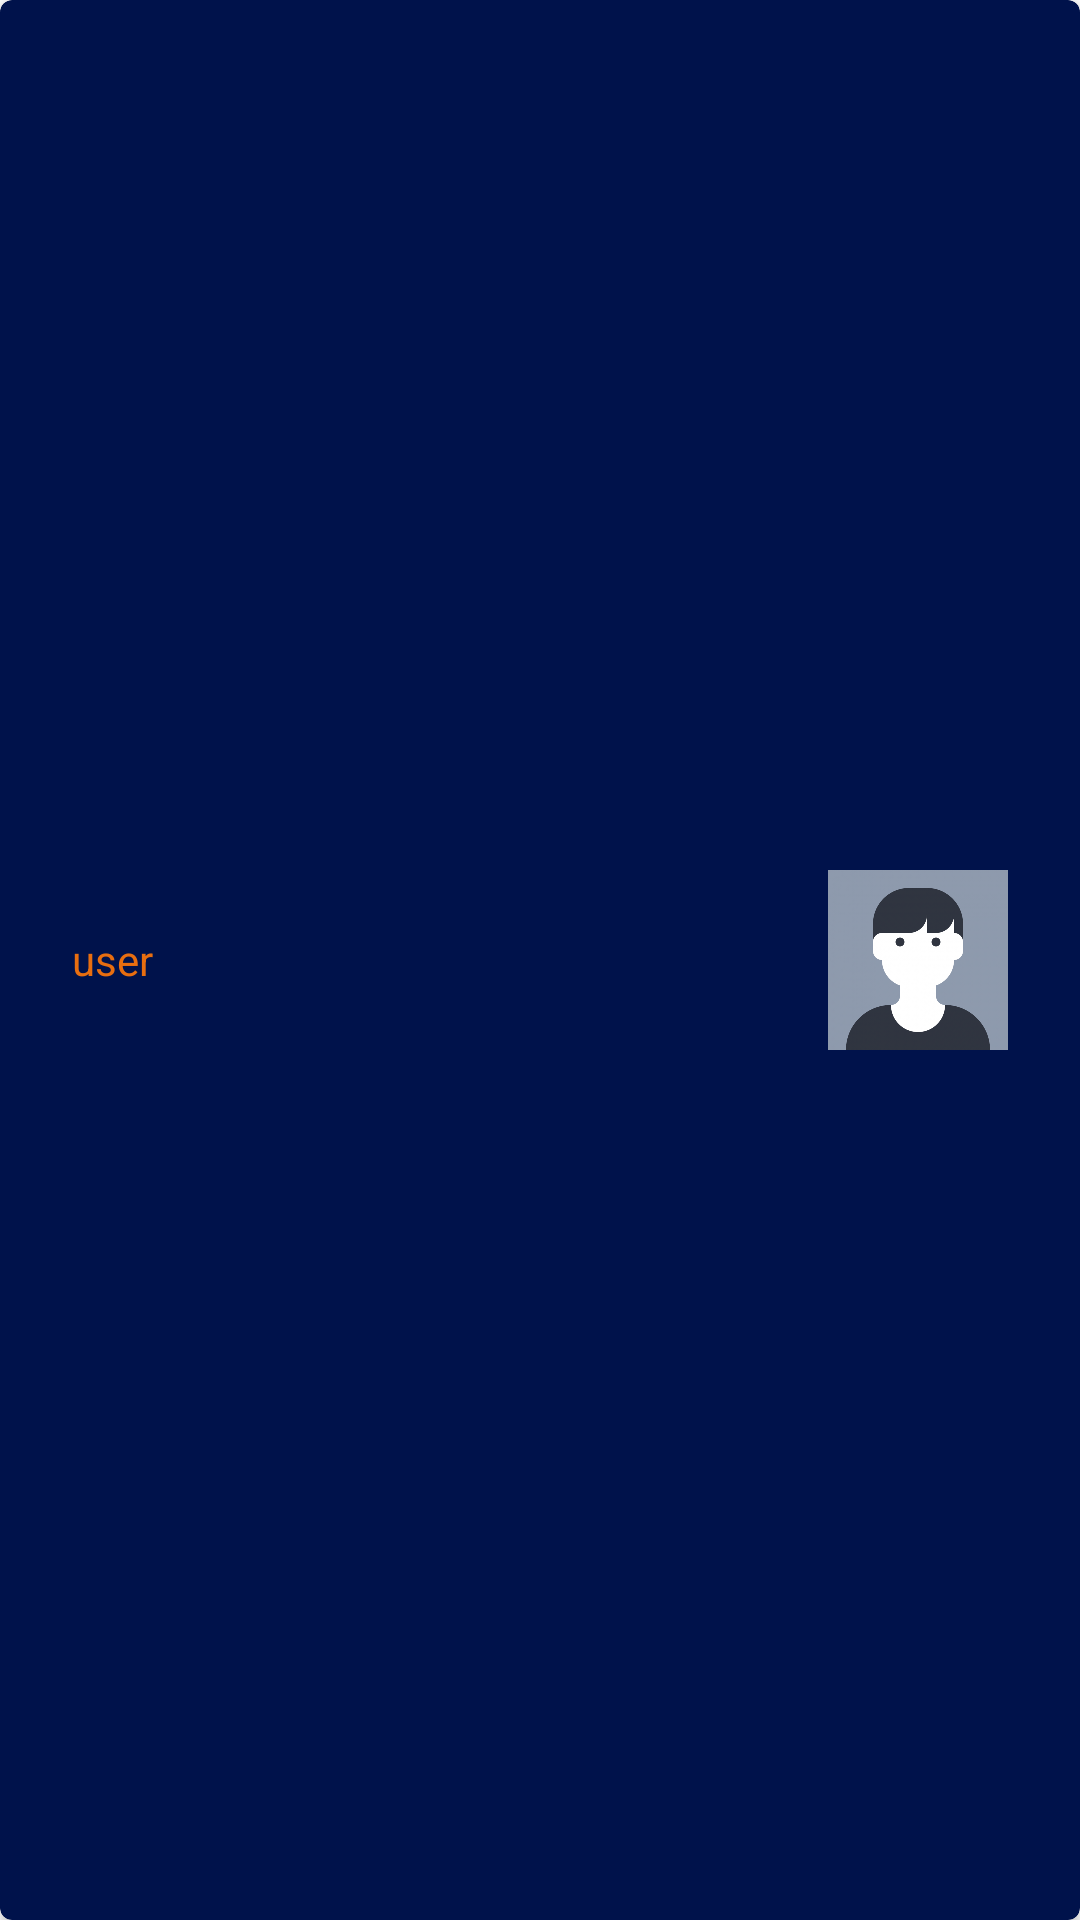

Here is an Android app screen rendered from its layout file. Give the layout XML and the strings, colors and styles it references.
<!-- AndroidManifest.xml: application theme Theme.Mobdev4 -->
<!-- res/layout/item.xml -->
<?xml version="1.0" encoding="utf-8"?>
<androidx.cardview.widget.CardView xmlns:android="http://schemas.android.com/apk/res/android"
    xmlns:app="http://schemas.android.com/apk/res-auto"
    xmlns:tools="http://schemas.android.com/tools"
    android:layout_width="match_parent"
    android:layout_height="wrap_content"
    app:cardCornerRadius="4dp"
    android:layout_marginVertical="4dp"
    android:layout_marginHorizontal="8dp"
    app:cardBackgroundColor="@color/dark_blue">

    <ImageView
        android:layout_width="60dp"
        android:layout_height="60dp"
        android:layout_gravity="center|end"
        android:layout_marginVertical="8dp"
        android:layout_marginHorizontal="24dp"
        android:src="@drawable/img" />
    <TextView
        android:id="@+id/name"
        android:layout_width="wrap_content"
        android:layout_height="60dp"
        android:layout_gravity="center|start"
        android:layout_marginVertical="8dp"
        android:layout_marginHorizontal="24dp"
        android:gravity="center"
        android:textColor="@color/orange"
        android:text="user"/>
</androidx.cardview.widget.CardView>
<!-- resources referenced by this layout -->
<resources>
  <color name="dark_blue">#00124B</color>
  <color name="orange">#E86E10</color>
  <!-- drawable img: png bitmap (drawable, 53147 bytes) -->
  <style name="Theme.Mobdev4" parent="Theme.MaterialComponents.DayNight.DarkActionBar">
          
          <item name="colorPrimary">@color/dark_blue</item>
          <item name="colorPrimaryVariant">@color/dark_blue</item>
          <item name="colorOnPrimary">@color/orange</item>
          
          <item name="colorSecondary">@color/orange</item>
          <item name="colorSecondaryVariant">@color/orange</item>
          <item name="colorOnSecondary">@color/dark_blue</item>
          
          <item name="android:statusBarColor">?attr/colorPrimaryVariant</item>
          
      </style>
</resources>
